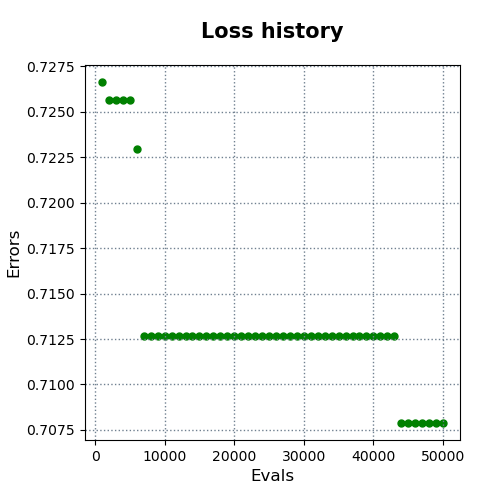

Data behind this chart, as committed beside it:
evals, errors
1000, 0.7266
2000, 0.7256
3000, 0.7256
4000, 0.7256
5000, 0.7256
6000, 0.7229
7000, 0.7127
8000, 0.7127
9000, 0.7127
10000, 0.7127
11000, 0.7127
12000, 0.7127
13000, 0.7127
14000, 0.7127
15000, 0.7127
16000, 0.7127
17000, 0.7127
18000, 0.7127
19000, 0.7127
20000, 0.7127
21000, 0.7127
22000, 0.7127
23000, 0.7127
24000, 0.7127
25000, 0.7127
26000, 0.7127
27000, 0.7127
28000, 0.7127
29000, 0.7127
30000, 0.7127
31000, 0.7127
32000, 0.7127
33000, 0.7127
34000, 0.7127
35000, 0.7127
36000, 0.7127
37000, 0.7127
38000, 0.7127
39000, 0.7127
40000, 0.7127
41000, 0.7127
42000, 0.7127
43000, 0.7127
44000, 0.7079
45000, 0.7079
46000, 0.7079
47000, 0.7079
48000, 0.7079
49000, 0.7079
50000, 0.7079
